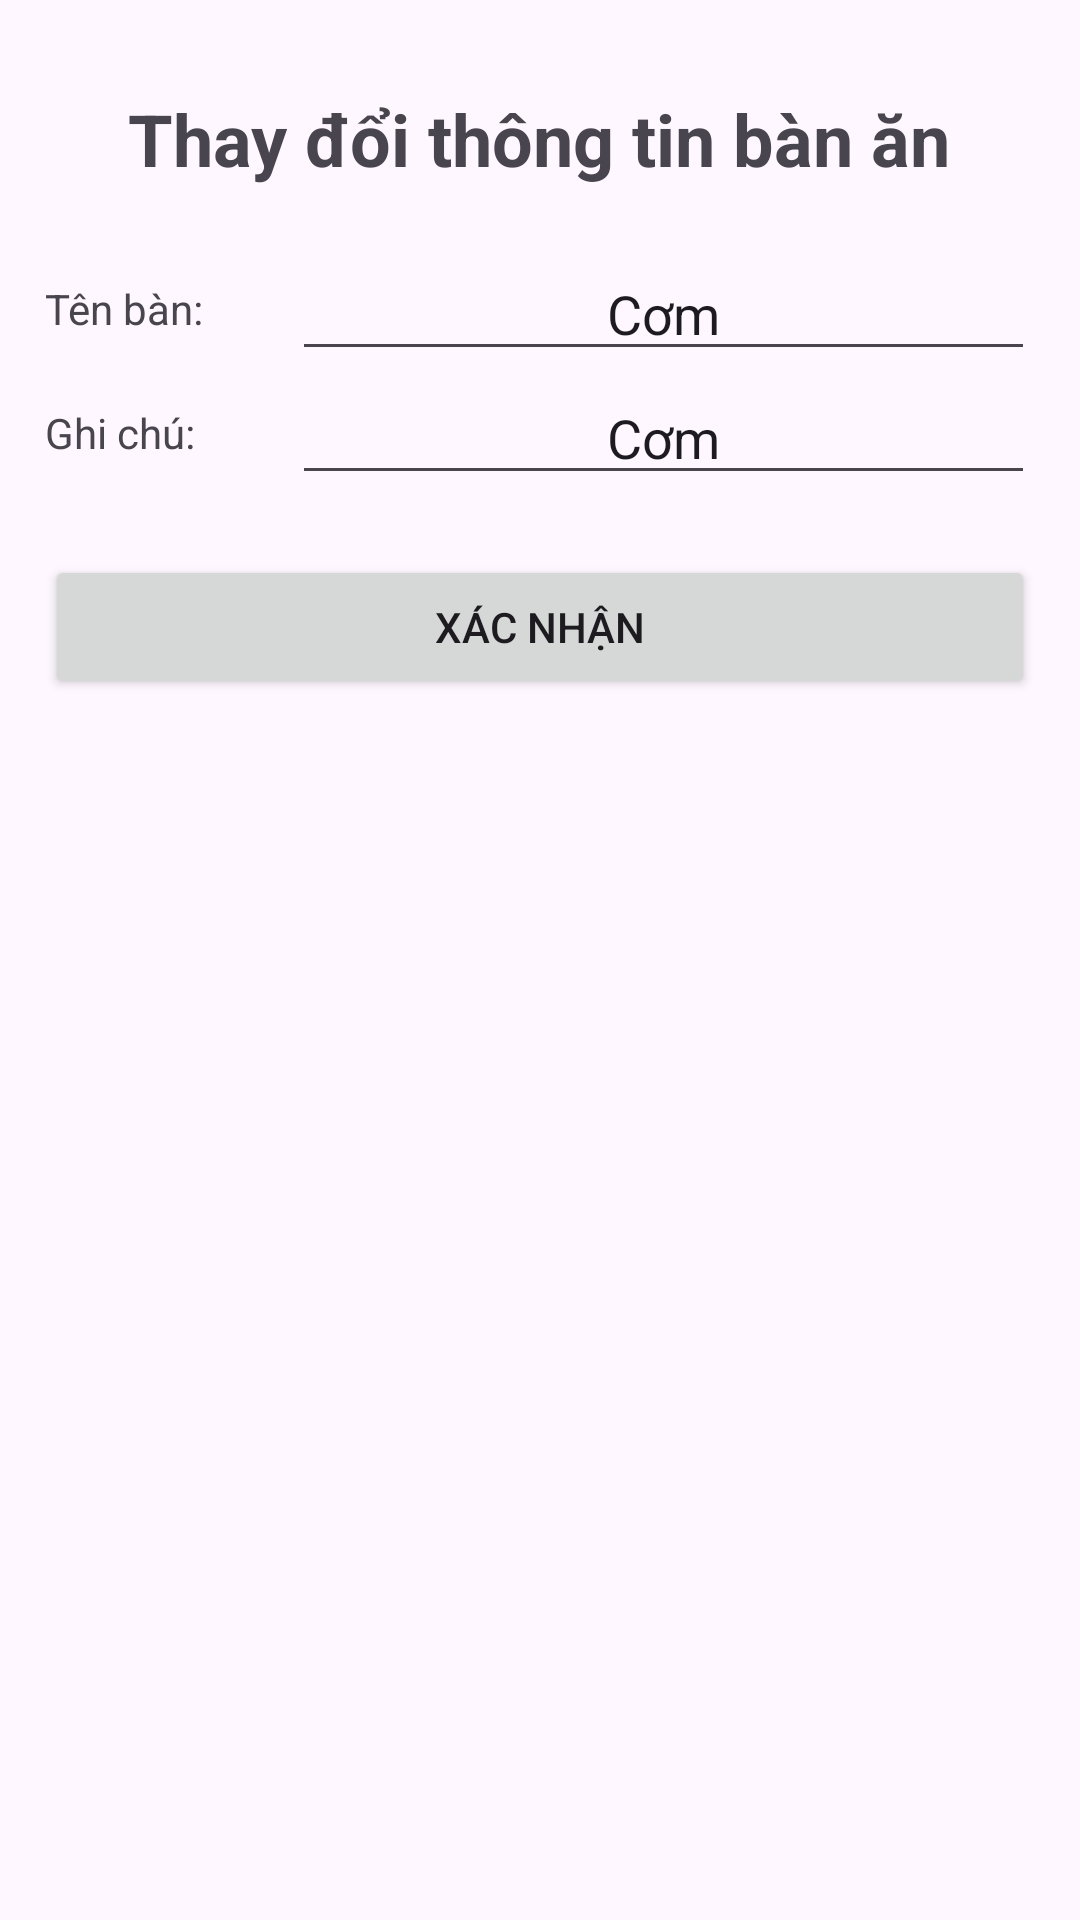

Layout XML and referenced resources for this Android screen:
<!-- AndroidManifest.xml: application theme Theme.QuanLyQuanAn -->
<!-- res/layout/layout_bottomsheet_table.xml -->
<?xml version="1.0" encoding="utf-8"?>
<LinearLayout xmlns:android="http://schemas.android.com/apk/res/android"
    xmlns:app="http://schemas.android.com/apk/res-auto"
    android:layout_width="match_parent"
    android:layout_height="match_parent"
    android:padding="15dp"
    android:orientation="vertical"
    app:behavior_hideable="true"
    app:behavior_peekHeight="1000dp"
    app:layout_behavior="android.support.design.widget.BottomSheetBehavior">

    <TextView
        android:id="@+id/tv_title_bottomsheet_table"
        android:layout_width="wrap_content"
        android:layout_height="wrap_content"
        android:layout_gravity="center"
        android:layout_marginTop="15dp"
        android:gravity="center"
        android:paddingBottom="20dp"
        android:text="Thay đổi thông tin bàn ăn"
        android:textSize="24dp"
        android:textStyle="bold" />

    <LinearLayout
        android:layout_width="match_parent"
        android:layout_height="wrap_content"
        android:orientation="horizontal">

        <TextView
            android:layout_gravity="center"
            android:layout_width="0dp"
            android:layout_height="wrap_content"
            android:layout_weight="1"
            android:text="Tên bàn:" />

        <EditText
            android:id="@+id/edt_tablename_bottomsheet_table"
            android:layout_width="0dp"
            android:layout_height="wrap_content"
            android:layout_gravity="center"
            android:layout_weight="3"
            android:gravity="center"
            android:maxLength="40"
            android:text="Cơm" />
    </LinearLayout>

    <LinearLayout
        android:layout_width="match_parent"
        android:layout_height="wrap_content"
        android:orientation="horizontal">

        <TextView
            android:layout_width="0dp"
            android:layout_height="wrap_content"
            android:layout_gravity="center"
            android:layout_weight="1"
            android:text="Ghi chú:" />

        <EditText
            android:id="@+id/edt_note_bottomsheet_table"
            android:layout_width="0dp"
            android:layout_height="wrap_content"
            android:layout_gravity="center"
            android:layout_weight="3"
            android:gravity="center"
            android:maxLength="40"
            android:text="Cơm" />
    </LinearLayout>

    <Button
        android:id="@+id/btn_submit_bottomsheet_table"
        android:layout_width="match_parent"
        android:layout_height="wrap_content"
        android:layout_marginTop="20dp"
        android:layout_marginBottom="50dp"
        android:text="Xác nhận" />
</LinearLayout>
<!-- resources referenced by this layout -->
<resources>
  <style name="Theme.QuanLyQuanAn" parent="Base.Theme.QuanLyQuanAn">
          <item name="colorPrimary">#FA9A7C</item> 
      </style>
  <style name="Base.Theme.QuanLyQuanAn" parent="Theme.Material3.DayNight.NoActionBar">
          
          
      </style>
</resources>
